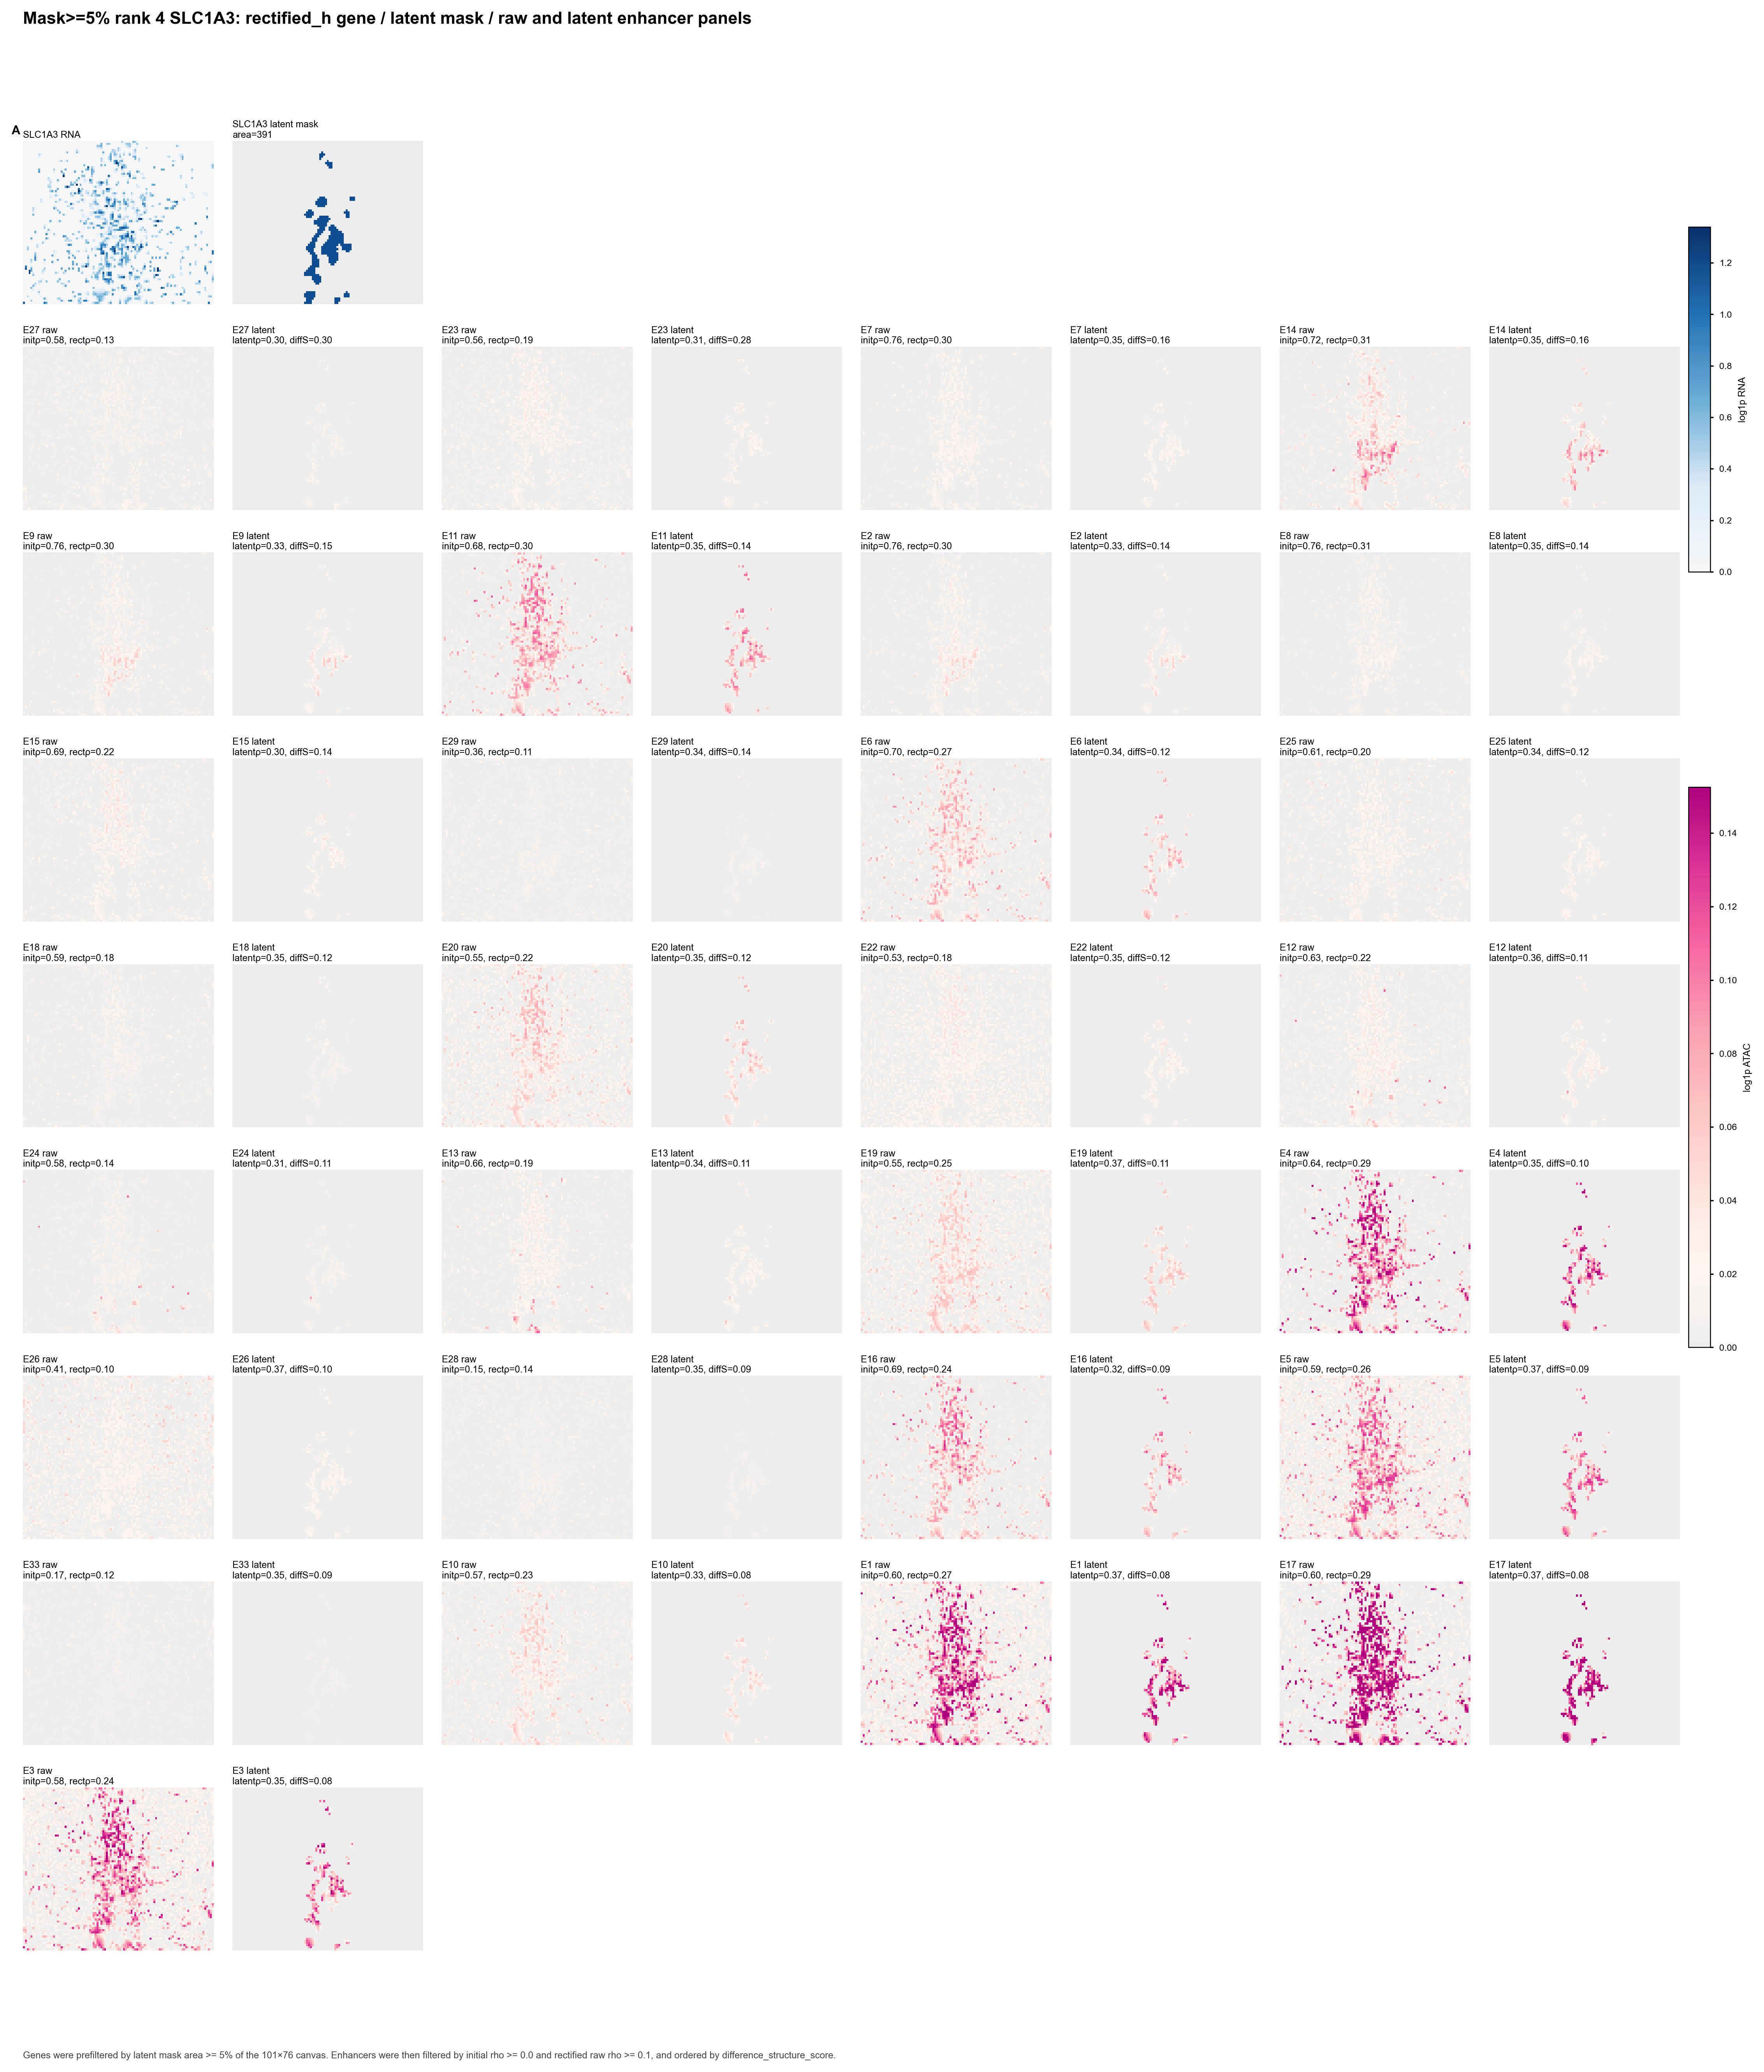

Source data for this figure (header and first rows):
panel_id	enhancer	initial_rho	rectified_raw_rho	latent_state_rho	difference_structure_score	importance	distance
E27	chr5:36507288-36507789	0.5751	0.1308	0.2988	0.2956	0.002212	[89050]
E23	chr5:36452237-36452738	0.5623	0.1919	0.3104	0.2769	0.006097	[144100]
E7	chr5:36570218-36570719	0.7602	0.2975	0.3526	0.1597	0.04596	[26120]
E14	chr5:36530178-36530679	0.7193	0.315	0.3455	0.1595	0.03062	[66160]
E9	chr5:36521663-36522164	0.7561	0.2972	0.3284	0.1468	0.04073	[74674]
E11	chr5:36535798-36536299	0.675	0.2954	0.355	0.1412	0.04257	[60540]
E2	chr5:36522172-36522673	0.7649	0.3003	0.3316	0.1381	0.08781	[74166]
E8	chr5:36597494-36597995	0.7635	0.3077	0.3539	0.1378	0.04264	[0]
E15	chr5:36537637-36538138	0.6901	0.2151	0.3021	0.1378	0.01919	[58700]
E29	chr5:36777037-36777538	0.3601	0.1079	0.3444	0.1358	0.001441	[-88954]
E6	chr5:36610598-36611099	0.6985	0.2656	0.3356	0.1218	0.05403	[0]
E25	chr5:36614298-36614799	0.6087	0.2047	0.3427	0.1214	0.004508	[0]
E18	chr5:36523842-36524343	0.5873	0.1835	0.3531	0.1179	0.01188	[72496]
E20	chr5:36744535-36745036	0.5522	0.2235	0.3525	0.117	0.0112	[-56452]
E22	chr5:36696007-36696508	0.5332	0.1766	0.3505	0.1168	0.00648	[-7924]
E12	chr5:36655128-36655629	0.6304	0.2237	0.3563	0.113	0.04071	[0]
E24	chr5:36680026-36680527	0.579	0.1434	0.313	0.1126	0.005663	[0]
E13	chr5:36590545-36591046	0.6593	0.1905	0.3402	0.1126	0.03691	[5792]
E19	chr5:36606927-36607428	0.5535	0.253	0.3656	0.1061	0.0121	[0]
E4	chr5:36495046-36495547	0.6423	0.2918	0.3534	0.0986	0.08506	[101292]
E26	chr5:36684072-36684573	0.4106	0.1016	0.3658	0.09742	0.004054	[0]
E28	chr5:36681394-36681895	0.1454	0.1443	0.3519	0.09464	0.005897	[0]
E16	chr5:36496468-36496969	0.6895	0.2426	0.3215	0.09054	0.01882	[99870]
E5	chr5:36690021-36690522	0.5919	0.2561	0.367	0.08891	0.06889	[-1938]
E33	chr5:36632679-36633180	0.166	0.1241	0.3464	0.08576	0.001525	[0]
E10	chr5:36657729-36658230	0.5732	0.2342	0.3302	0.08326	0.05292	[0]
E1	chr5:36693006-36693507	0.6043	0.2675	0.3692	0.08173	0.1158	[-4922]
E17	chr5:36662202-36662703	0.5951	0.2877	0.3668	0.08133	0.02102	[0]
E3	chr5:36606310-36606811	0.5822	0.2422	0.3544	0.07545	0.09582	[0]
